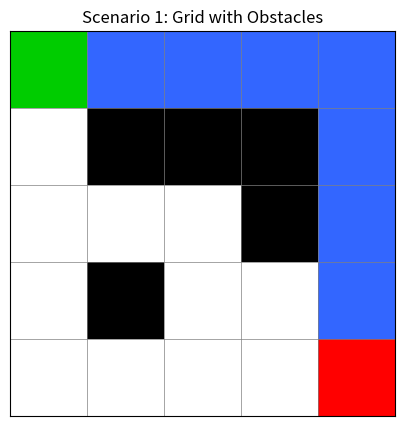
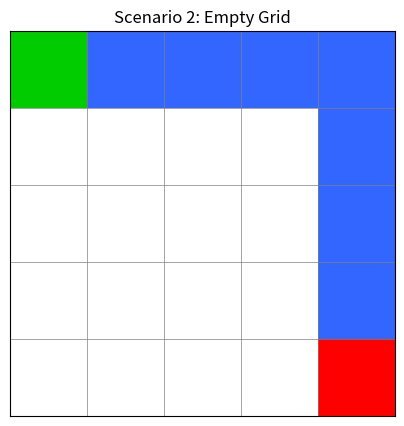
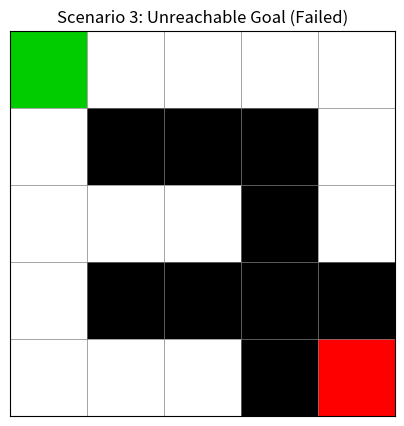

Write Python code to recreate these figures, in order.
import matplotlib.pyplot as plt
import numpy as np

# Helper function to estimate the remaining distance to the goal (using grid steps)
def get_distance(pos1, pos2):
    return abs(pos1[0] - pos2[0]) + abs(pos1[1] - pos2[1])

# The A* Algorithm
def a_star_search(grid, start, goal):
    rows = len(grid)
    cols = len(grid[0])

    # List of nodes we still need to explore.
    # Format: [total_estimated_cost, position]
    open_list = [[0, start]]

    # Dictionaries to keep track of distances and paths
    parent_map = {} # Saves where we came from for each cell
    g_score = {start: 0} # Saves the number of steps taken from start to each cell

    while len(open_list) > 0:
        # 1. Sort the list so that the node with the lowest estimated cost is at the beginning
        open_list.sort()
        current_node = open_list.pop(0) # Get the best node
        current_pos = current_node[1]

        # If we reached the goal, build the path list backwards
        if current_pos == goal:
            path = []
            while current_pos in parent_map:
                path.append(current_pos)
                current_pos = parent_map[current_pos]
            path.append(start)
            return path[::-1] # Reverse the path so it goes from start to goal

        # 2. Check all 4 neighbor cells (Up, Down, Left, Right)
        r, c = current_pos
        neighbors = [(r-1, c), (r+1, c), (r, c-1), (r, c+1)]

        for nr, nc in neighbors:
            # Make sure the neighbor cell is inside the grid boundaries
            if 0 <= nr < rows and 0 <= nc < cols:
                # Skip if it is an obstacle
                if grid[nr][nc] == 1:
                    continue

                # Calculate the cost to reach this neighbor
                new_g = g_score[current_pos] + 1

                # If this is a better (shorter) path to the neighbor, save it
                if new_g < g_score.get((nr, nc), float('inf')):
                    parent_map[(nr, nc)] = current_pos
                    g_score[(nr, nc)] = new_g
                    f_score = new_g + get_distance((nr, nc), goal)
                    open_list.append([f_score, (nr, nc)])

    return None # Return None if no path exists

# Helper function to plot our grid maps
def visualize_grid(grid, start, goal, path=None, title="Grid"):
    rows = len(grid)
    cols = len(grid[0])

    # Create an RGB image grid filled with white pixels by default
    # Shape is (rows, cols, 3) because each pixel has Red, Green, Blue channels
    img = np.ones((rows, cols, 3))

    # Fill color for obstacles (Black: R=0, G=0, B=0)
    for r in range(rows):
        for c in range(cols):
            if grid[r][c] == 1:
                img[r, c] = [0, 0, 0]

    # Fill color for the path (Blue: R=0.2, G=0.4, B=1.0)
    if path:
        for r, c in path:
            img[r, c] = [0.2, 0.4, 1.0]

    # Fill color for start (Green: R=0, G=0.8, B=0) and goal (Red: R=1, G=0, B=0)
    img[start[0], start[1]] = [0, 0.8, 0]
    img[goal[0], goal[1]] = [1, 0, 0]

    # Plot using Matplotlib
    fig, ax = plt.subplots(figsize=(5, 5))
    ax.imshow(img)

    # Make nice grid lines
    ax.set_xticks(np.arange(-0.5, cols, 1), minor=True)
    ax.set_yticks(np.arange(-0.5, rows, 1), minor=True)
    ax.grid(which="minor", color="gray", linestyle='-', linewidth=0.5)
    ax.tick_params(which="both", bottom=False, left=False, labelbottom=False, labelleft=False)

    plt.title(title, fontsize=12)
    plt.show()

"""### Test Scenarios"""

# Define coordinates
start = (0, 0)
goal = (4, 4)

# Scenario 1: Grid with obstacles (Provided Map)
grid_with_obstacles = [
    [0, 0, 0, 0, 0],
    [0, 1, 1, 1, 0],
    [0, 0, 0, 1, 0],
    [0, 1, 0, 0, 0],
    [0, 0, 0, 0, 0]
]

path_1 = a_star_search(grid_with_obstacles, start, goal)
print(f"Scenario 1 (Grid with Obstacles):")
if path_1:
    print(f"Path found! Total path length (steps): {len(path_1) - 1}")
    visualize_grid(grid_with_obstacles, start, goal, path_1, "Scenario 1: Grid with Obstacles")
else:
    print("No path found.")
    visualize_grid(grid_with_obstacles, start, goal, None, "Scenario 1: Grid with Obstacles (Failed)")

# Scenario 2: Empty Grid
empty_grid = [
    [0, 0, 0, 0, 0],
    [0, 0, 0, 0, 0],
    [0, 0, 0, 0, 0],
    [0, 0, 0, 0, 0],
    [0, 0, 0, 0, 0]
]

path_2 = a_star_search(empty_grid, start, goal)
print(f"Scenario 2 (Empty Grid):")
if path_2:
    print(f"Path found! Total path length (steps): {len(path_2) - 1}")
    visualize_grid(empty_grid, start, goal, path_2, "Scenario 2: Empty Grid")
else:
    print("No path found.")
    visualize_grid(empty_grid, start, goal, None, "Scenario 2: Empty Grid (Failed)")

# Scenario 3: Unreachable Goal (Goal is fully enclosed by obstacles)
unreachable_grid = [
    [0, 0, 0, 0, 0],
    [0, 1, 1, 1, 0],
    [0, 0, 0, 1, 0],
    [0, 1, 1, 1, 1],
    [0, 0, 0, 1, 0]
]

path_3 = a_star_search(unreachable_grid, start, goal)
print(f"Scenario 3 (Unreachable Goal):")
if path_3:
    print(f"Path found! Total path length (steps): {len(path_3) - 1}")
    visualize_grid(unreachable_grid, start, goal, path_3, "Scenario 3: Unreachable Goal")
else:
    print("Path not found! Failure handled gracefully.")
    visualize_grid(unreachable_grid, start, goal, None, "Scenario 3: Unreachable Goal (Failed)")
